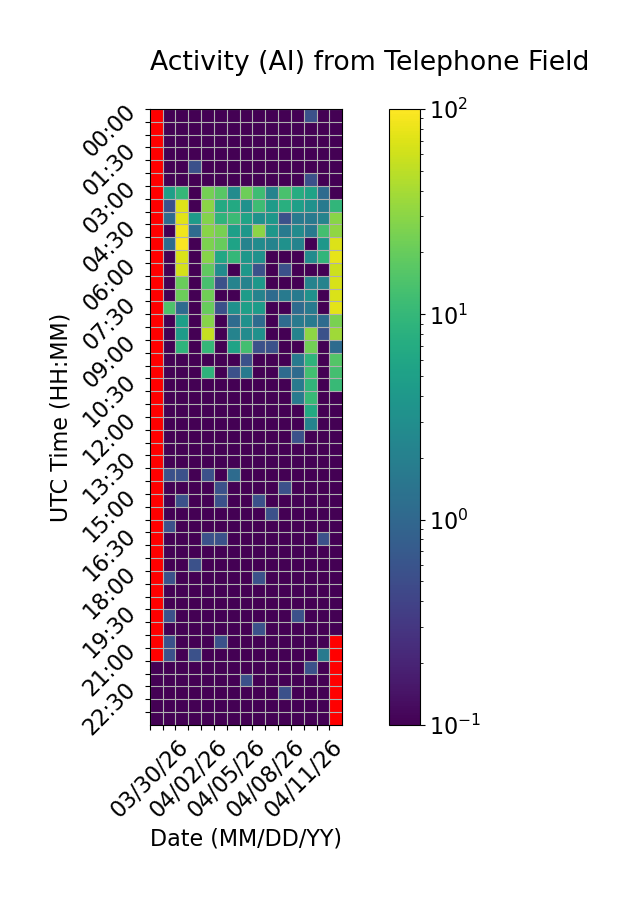

The data file committed next to this chart (first rows):
Time (UTC), 03/30/26, 03/31/26, 04/01/26, 04/02/26, 04/03/26, 04/04/26, 04/05/26, 04/06/26, 04/07/26, 04/08/26, 04/09/26, 04/10/26, 04/11/26, 04/12/26, 04/13/26
00:00, , 0.0, 0.0, 0.0, 0.0, 0.0, 0.0, 0.0, 0.0, 0.0, 0.0, 0.0, 0.5556, 0.0, 0.0
00:30, , 0.0, 0.0, 0.0, 0.0, 0.0, 0.0, 0.0, 0.0, 0.0, 0.0, 0.0, 0.0, 0.0, 0.0
01:00, , 0.0, 0.0, 0.0, 0.0, 0.0, 0.0, 0.0, 0.0, 0.0, 0.0, 0.0, 0.0, 0.0, 0.0
01:30, , 0.0, 0.0, 0.0, 0.0, 0.0, 0.0, 0.0, 0.0, 0.0, 0.0, 0.0, 0.0, 0.0, 0.0
02:00, , 0.0, 0.0, 0.5556, 0.0, 0.0, 0.0, 0.0, 0.0, 0.0, 0.0, 0.0, 0.0, 0.0, 0.0
02:30, , 0.0, 0.0, 0.0, 0.0, 0.0, 0.0, 0.0, 0.0, 0.0, 0.0, 0.0, 0.5556, 0.0, 0.0
03:00, , 5.0, 10.0, 0.0, 23.33, 16.67, 2.778, 21.67, 11.67, 2.222, 13.89, 7.222, 5.556, 1.111, 0.0
03:30, , 0.5556, 70.56, 0.0, 30.0, 6.667, 6.667, 3.333, 11.67, 4.444, 7.778, 5.0, 3.333, 1.667, 9.444
04:00, , 1.111, 73.89, 4.444, 27.78, 8.889, 11.11, 5.556, 3.333, 3.889, 0.5556, 1.667, 1.667, 2.222, 29.44
04:30, , 0.0, 85.56, 1.111, 29.44, 24.44, 5.0, 3.889, 30.0, 3.889, 1.667, 2.778, 1.667, 12.78, 31.67
05:00, , 1.111, 97.22, 0.0, 25.56, 20.0, 5.556, 2.222, 2.778, 2.222, 3.333, 2.222, 0.0, 3.889, 70.0
05:30, , 0.0, 68.33, 0.0, 28.89, 6.111, 10.0, 3.889, 3.333, 0.0, 0.0, 0.0, 2.778, 9.444, 76.67
06:00, , 0.0, 63.33, 0.0, 18.33, 2.778, 0.0, 3.889, 0.5556, 0.0, 0.5556, 0.0, 0.0, 0.0, 59.44
06:30, , 0.0, 20.56, 0.0, 13.33, 0.5556, 2.222, 2.222, 3.889, 0.0, 0.0, 0.0, 2.222, 2.222, 66.11
07:00, , 0.0, 21.11, 0.0, 22.22, 0.0, 0.0, 4.444, 2.222, 1.111, 1.667, 1.667, 3.333, 0.0, 67.22
07:30, , 14.44, 1.111, 0.0, 20.0, 0.5556, 3.333, 5.0, 4.444, 0.0, 0.0, 1.111, 1.667, 0.0, 75.0
08:00, , 0.0, 5.0, 0.0, 28.89, 0.0, 1.111, 3.333, 1.111, 0.0, 1.111, 1.667, 1.667, 1.111, 25.0
08:30, , 0.0, 4.444, 0.0, 53.89, 0.0, 2.222, 2.778, 3.333, 0.0, 0.0, 2.222, 30.56, 0.5556, 37.22
09:00, , 0.0, 8.889, 0.0, 10.0, 0.0, 5.556, 12.78, 0.5556, 0.5556, 0.0, 0.0, 22.78, 0.0, 1.111
09:30, , 0.0, 0.0, 0.0, 0.0, 0.0, 0.0, 0.5556, 0.0, 0.0, 0.0, 1.667, 8.889, 0.0, 15.56
10:00, , 0.0, 0.0, 0.0, 8.889, 0.0, 0.5556, 1.667, 0.0, 0.0, 1.111, 1.111, 12.22, 0.0, 12.78
10:30, , 0.0, 0.0, 0.0, 0.0, 0.0, 0.0, 0.0, 0.0, 0.0, 0.0, 1.667, 9.444, 0.0, 10.56
11:00, , 0.0, 0.0, 0.0, 0.0, 0.0, 0.0, 0.0, 0.0, 0.0, 0.0, 1.667, 10.56, 0.0, 0.0
11:30, , 0.0, 0.0, 0.0, 0.0, 0.0, 0.0, 0.0, 0.0, 0.0, 0.0, 0.0, 6.667, 0.0, 0.0
12:00, , 0.0, 0.0, 0.0, 0.0, 0.0, 0.0, 0.0, 0.0, 0.0, 0.0, 0.0, 2.222, 0.0, 0.0
12:30, , 0.0, 0.0, 0.0, 0.0, 0.0, 0.0, 0.0, 0.0, 0.0, 0.0, 0.5556, 0.0, 0.0, 0.0
13:00, , 0.0, 0.0, 0.0, 0.0, 0.0, 0.0, 0.0, 0.0, 0.0, 0.0, 0.0, 0.0, 0.0, 0.0
13:30, , 0.0, 0.0, 0.0, 0.0, 0.0, 0.0, 0.0, 0.0, 0.0, 0.0, 0.0, 0.0, 0.0, 0.0
14:00, , 0.5556, 0.5556, 0.0, 0.5556, 0.0, 1.111, 0.0, 0.0, 0.0, 0.0, 0.0, 0.0, 0.0, 0.0
14:30, , 0.0, 0.0, 0.0, 0.0, 0.5556, 0.0, 0.0, 0.0, 0.0, 0.5556, 0.0, 0.0, 0.0, 0.0
15:00, , 0.0, 0.5556, 0.0, 0.0, 0.5556, 0.0, 0.0, 0.5556, 0.0, 0.0, 0.0, 0.0, 0.0, 0.0
15:30, , 0.0, 0.0, 0.0, 0.0, 0.0, 0.0, 0.0, 0.0, 0.5556, 0.0, 0.0, 0.0, 0.0, 0.0
16:00, , 0.5556, 0.0, 0.0, 0.0, 0.0, 0.0, 0.0, 0.0, 0.0, 0.0, 0.0, 0.0, 0.0, 0.0
16:30, , 0.0, 0.0, 0.0, 0.5556, 0.5556, 0.0, 0.0, 0.0, 0.0, 0.0, 0.0, 0.0, 0.5556, 0.0
17:00, , 0.0, 0.0, 0.0, 0.0, 0.0, 0.0, 0.0, 0.0, 0.0, 0.0, 0.0, 0.0, 0.0, 0.0
17:30, , 0.0, 0.0, 0.5556, 0.0, 0.0, 0.0, 0.0, 0.0, 0.0, 0.0, 0.0, 0.0, 0.0, 0.0
18:00, , 0.5556, 0.0, 0.0, 0.0, 0.0, 0.0, 0.0, 0.5556, 0.0, 0.0, 0.0, 0.0, 0.0, 0.0
18:30, , 0.0, 0.0, 0.0, 0.0, 0.0, 0.0, 0.0, 0.0, 0.0, 0.0, 0.0, 0.0, 0.0, 0.0
19:00, , 0.0, 0.0, 0.0, 0.0, 0.0, 0.0, 0.0, 0.0, 0.0, 0.0, 0.0, 0.0, 0.0, 0.0
19:30, , 0.5556, 0.0, 0.0, 0.0, 0.0, 0.0, 0.0, 0.0, 0.0, 0.0, 0.5556, 0.0, 0.0, 0.0
20:00, , 0.0, 0.0, 0.0, 0.0, 0.0, 0.0, 0.0, 0.5556, 0.0, 0.0, 0.0, 0.0, 0.0, 0.0
20:30, , 0.5556, 0.0, 0.0, 0.0, 0.5556, 0.0, 0.0, 0.0, 0.0, 0.0, 0.0, 0.0, 0.0, 
21:00, , 0.5556, 0.0, 0.5556, 0.0, 0.0, 0.0, 0.0, 0.0, 0.0, 0.0, 0.0, 0.0, 1.667, 
21:30, 0.0, 0.0, 0.0, 0.0, 0.0, 0.0, 0.0, 0.0, 0.0, 0.0, 0.0, 0.0, 0.5556, 0.0, 
22:00, 0.0, 0.0, 0.0, 0.0, 0.0, 0.0, 0.0, 0.5556, 0.0, 0.0, 0.0, 0.0, 0.0, 0.0, 
22:30, 0.0, 0.0, 0.0, 0.0, 0.0, 0.0, 0.0, 0.0, 0.0, 0.0, 0.5556, 0.0, 0.0, 0.0, 
23:00, 0.0, 0.0, 0.0, 0.0, 0.0, 0.0, 0.0, 0.0, 0.0, 0.0, 0.0, 0.0, 0.0, 0.0, 
23:30, 0.0, 0.0, 0.0, 0.0, 0.0, 0.0, 0.0, 0.0, 0.0, 0.0, 0.0, 0.0, 0.0, 0.0, 
